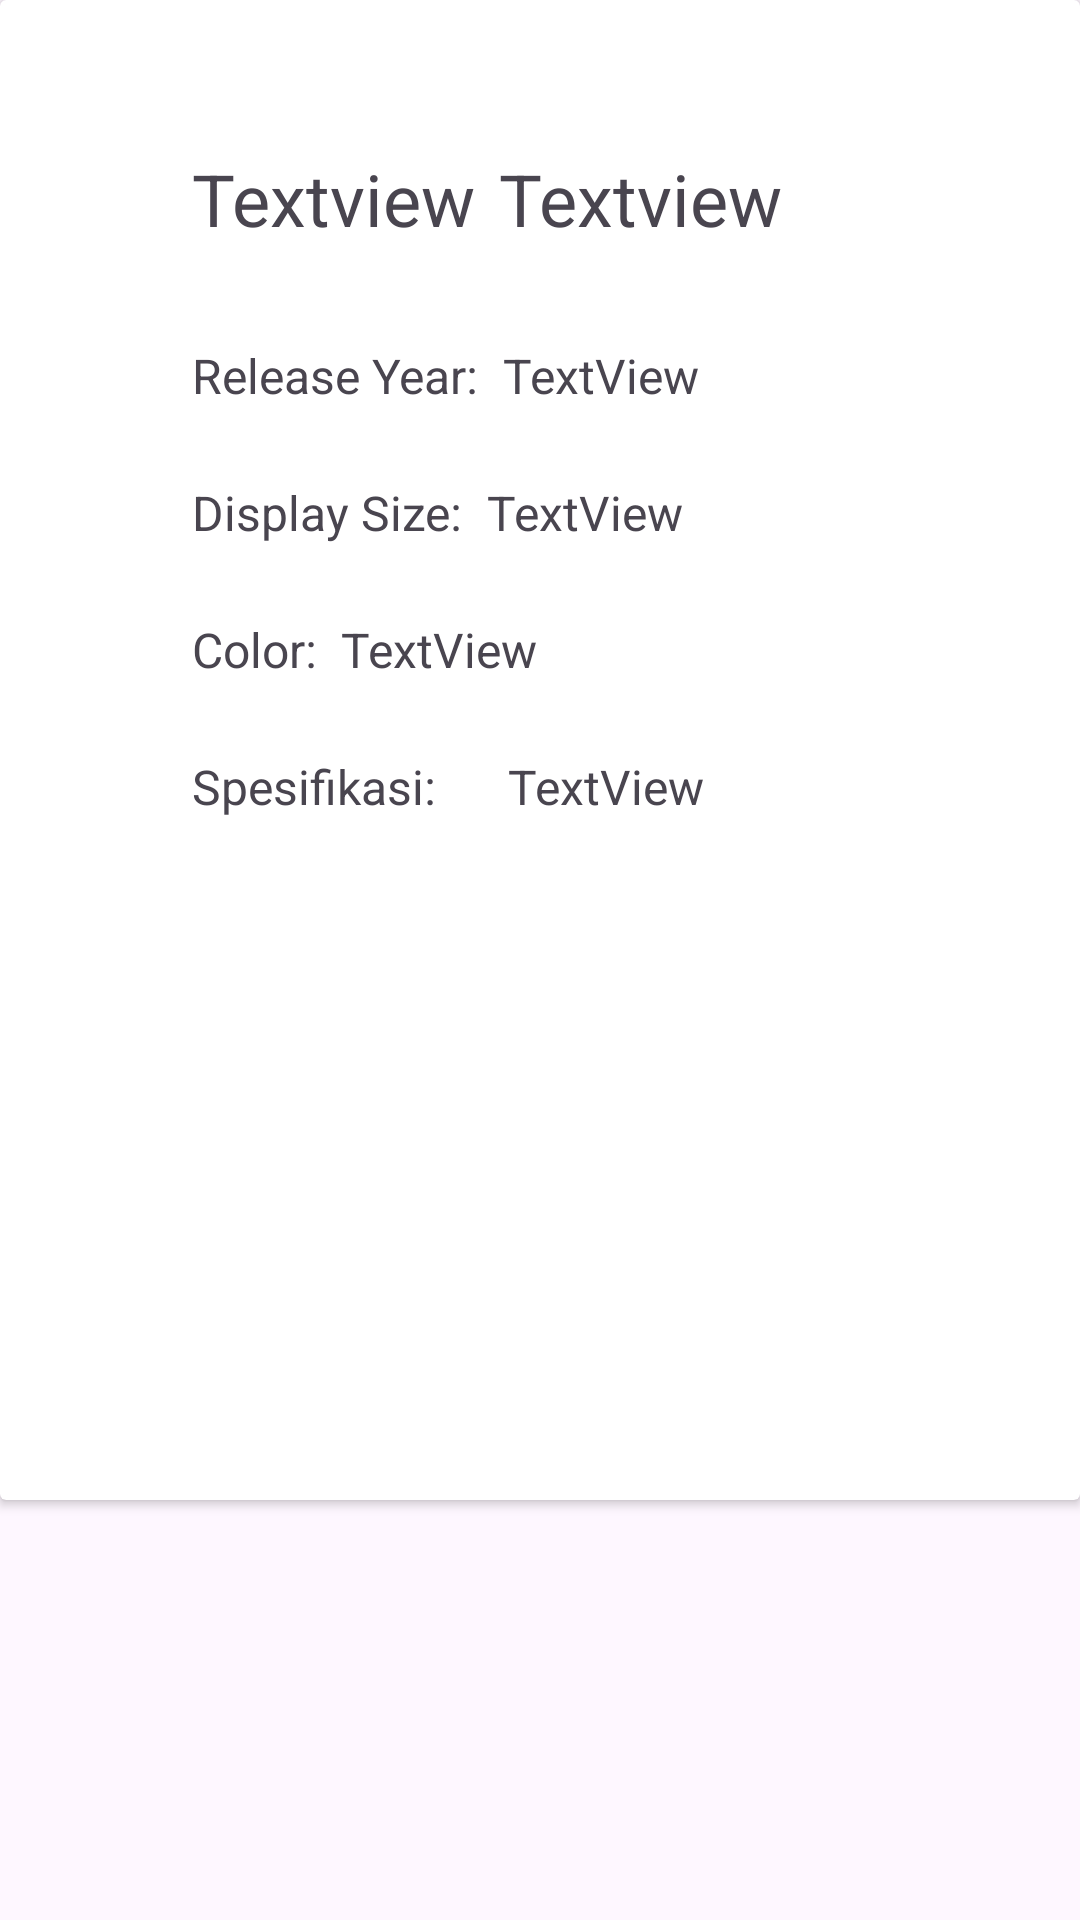

Reconstruct the res/layout file that produces this screen, plus the resources it refers to.
<!-- AndroidManifest.xml: application theme Theme.Advexc160421002 -->
<!-- res/layout/activity_smartphone_list_item.xml -->
<?xml version="1.0" encoding="utf-8"?>
<androidx.constraintlayout.widget.ConstraintLayout xmlns:android="http://schemas.android.com/apk/res/android"
    xmlns:app="http://schemas.android.com/apk/res-auto"
    xmlns:tools="http://schemas.android.com/tools"
    android:layout_width="match_parent"
    android:layout_height="match_parent"
    tools:context=".SmartphoneListItem">

    <androidx.cardview.widget.CardView
        android:layout_width="match_parent"
        android:layout_height="500dp"
        app:layout_constraintEnd_toEndOf="parent"
        app:layout_constraintStart_toStartOf="parent"
        app:layout_constraintTop_toTopOf="parent">

        <androidx.constraintlayout.widget.ConstraintLayout
            android:layout_width="match_parent"
            android:layout_height="match_parent">

            <ImageView
                android:id="@+id/imgView"
                android:layout_width="wrap_content"
                android:layout_height="wrap_content"
                android:layout_marginStart="32dp"
                android:layout_marginTop="50dp"
                app:layout_constraintStart_toStartOf="parent"
                app:layout_constraintTop_toTopOf="parent"
                tools:srcCompat="@tools:sample/avatars" />

            <TextView
                android:id="@+id/txtBrand"
                android:layout_width="wrap_content"
                android:layout_height="wrap_content"
                android:layout_marginStart="32dp"
                android:layout_marginTop="50dp"
                android:fontFamily="sans-serif"
                android:text="Textview"
                android:textSize="24sp"
                app:layout_constraintStart_toEndOf="@+id/imgView"
                app:layout_constraintTop_toTopOf="parent" />

            <TextView
                android:id="@+id/txtModel"
                android:layout_width="wrap_content"
                android:layout_height="wrap_content"
                android:layout_marginStart="8dp"
                android:layout_marginTop="50dp"
                android:text="Textview"
                android:textSize="24sp"
                app:layout_constraintStart_toEndOf="@+id/txtBrand"
                app:layout_constraintTop_toTopOf="parent" />

            <TextView
                android:id="@+id/textView3"
                android:layout_width="wrap_content"
                android:layout_height="wrap_content"
                android:layout_marginStart="32dp"
                android:layout_marginTop="32dp"
                android:text="Release Year:"
                android:textSize="16sp"
                app:layout_constraintStart_toEndOf="@+id/imgView"
                app:layout_constraintTop_toBottomOf="@+id/txtBrand" />

            <TextView
                android:id="@+id/txtRelease"
                android:layout_width="wrap_content"
                android:layout_height="wrap_content"
                android:layout_marginStart="8dp"
                android:layout_marginTop="32dp"
                android:text="TextView"
                android:textSize="16sp"
                app:layout_constraintStart_toEndOf="@+id/textView3"
                app:layout_constraintTop_toBottomOf="@+id/txtModel" />

            <TextView
                android:id="@+id/textView5"
                android:layout_width="wrap_content"
                android:layout_height="wrap_content"
                android:layout_marginStart="32dp"
                android:layout_marginTop="24dp"
                android:text="Display Size:"
                android:textSize="16sp"
                app:layout_constraintStart_toEndOf="@+id/imgView"
                app:layout_constraintTop_toBottomOf="@+id/textView3" />

            <TextView
                android:id="@+id/txtDisplay"
                android:layout_width="wrap_content"
                android:layout_height="wrap_content"
                android:layout_marginStart="8dp"
                android:layout_marginTop="24dp"
                android:text="TextView"
                android:textSize="16sp"
                app:layout_constraintStart_toEndOf="@+id/textView5"
                app:layout_constraintTop_toBottomOf="@+id/txtRelease" />

            <TextView
                android:id="@+id/textView7"
                android:layout_width="wrap_content"
                android:layout_height="wrap_content"
                android:layout_marginStart="32dp"
                android:layout_marginTop="24dp"
                android:text="Color:"
                android:textSize="16sp"
                app:layout_constraintStart_toEndOf="@+id/imgView"
                app:layout_constraintTop_toBottomOf="@+id/textView5" />

            <TextView
                android:id="@+id/txtColor"
                android:layout_width="wrap_content"
                android:layout_height="wrap_content"
                android:layout_marginStart="8dp"
                android:layout_marginTop="24dp"
                android:text="TextView"
                android:textSize="16sp"
                app:layout_constraintStart_toEndOf="@+id/textView7"
                app:layout_constraintTop_toBottomOf="@+id/txtDisplay" />

            <TextView
                android:id="@+id/textView9"
                android:layout_width="wrap_content"
                android:layout_height="wrap_content"
                android:layout_marginStart="32dp"
                android:layout_marginTop="24dp"
                android:text="Spesifikasi:"
                android:textSize="16sp"
                app:layout_constraintStart_toEndOf="@+id/imgView"
                app:layout_constraintTop_toBottomOf="@+id/textView7" />

            <TextView
                android:id="@+id/txtSpec"
                android:layout_width="wrap_content"
                android:layout_height="200dp"
                android:layout_marginStart="24dp"
                android:layout_marginTop="24dp"
                android:text="TextView"
                android:textSize="16sp"
                app:layout_constraintStart_toEndOf="@+id/textView9"
                app:layout_constraintTop_toBottomOf="@+id/txtColor" />

        </androidx.constraintlayout.widget.ConstraintLayout>
    </androidx.cardview.widget.CardView>
</androidx.constraintlayout.widget.ConstraintLayout>
<!-- resources referenced by this layout -->
<resources>
  <style name="Theme.Advexc160421002" parent="Base.Theme.Advexc160421002" />
  <style name="Base.Theme.Advexc160421002" parent="Theme.Material3.DayNight.NoActionBar">
          
          
      </style>
</resources>
